Image classification data set "data" (hkaras19/DL-final-project on GitHub). Class labels (6): jmp, lean left, lean right, slide, turn left, turn right.

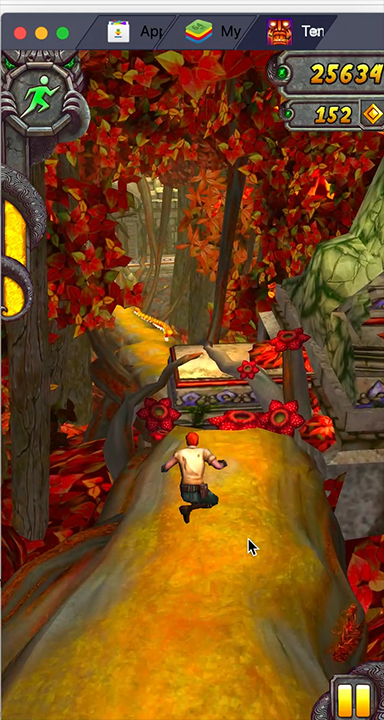
Label: jmp

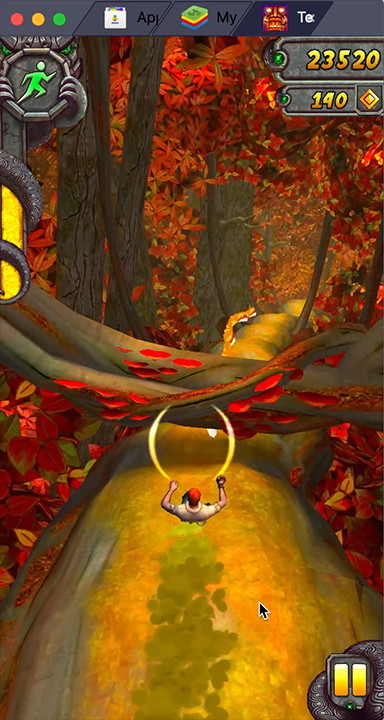
Label: slide

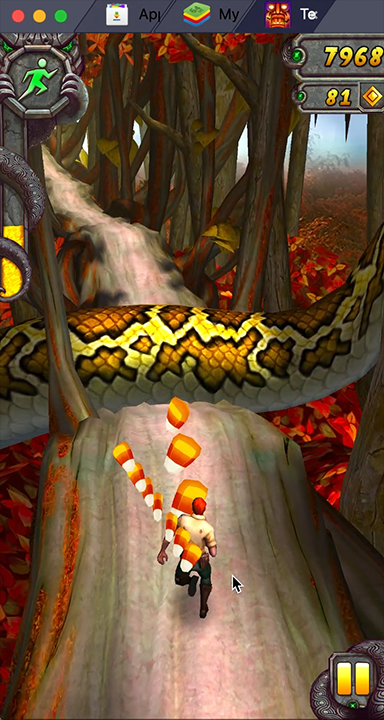
Label: jmp

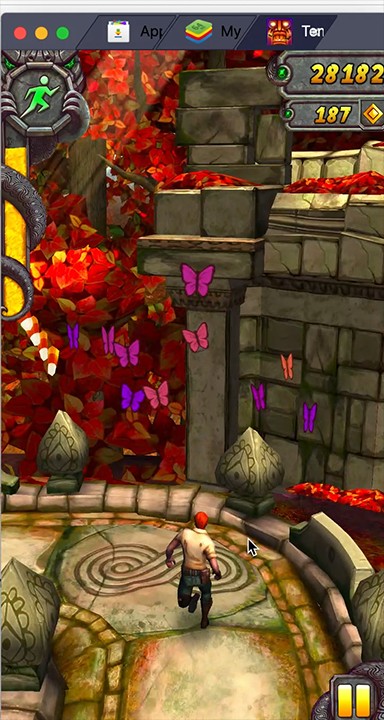
Label: turn left

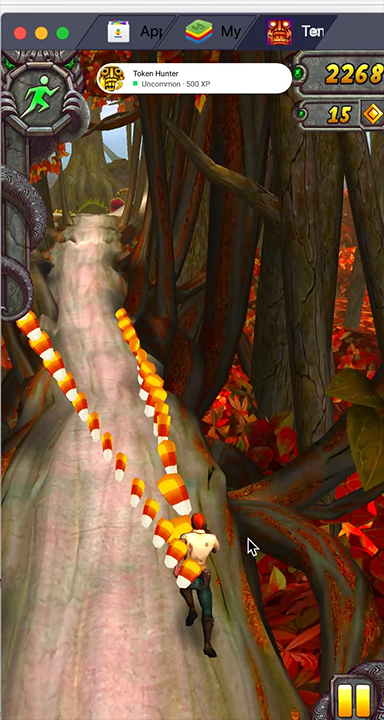
Label: lean right

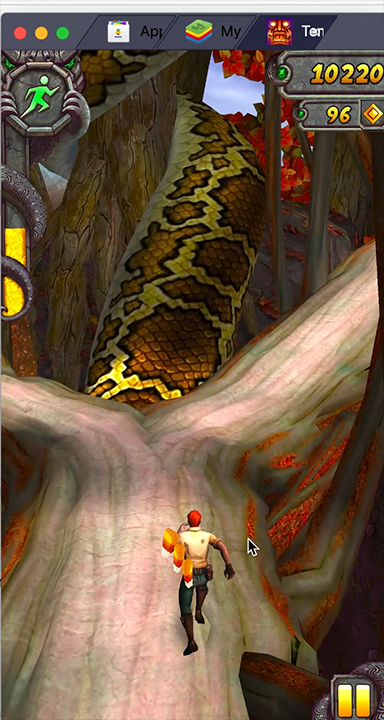
Label: turn right
